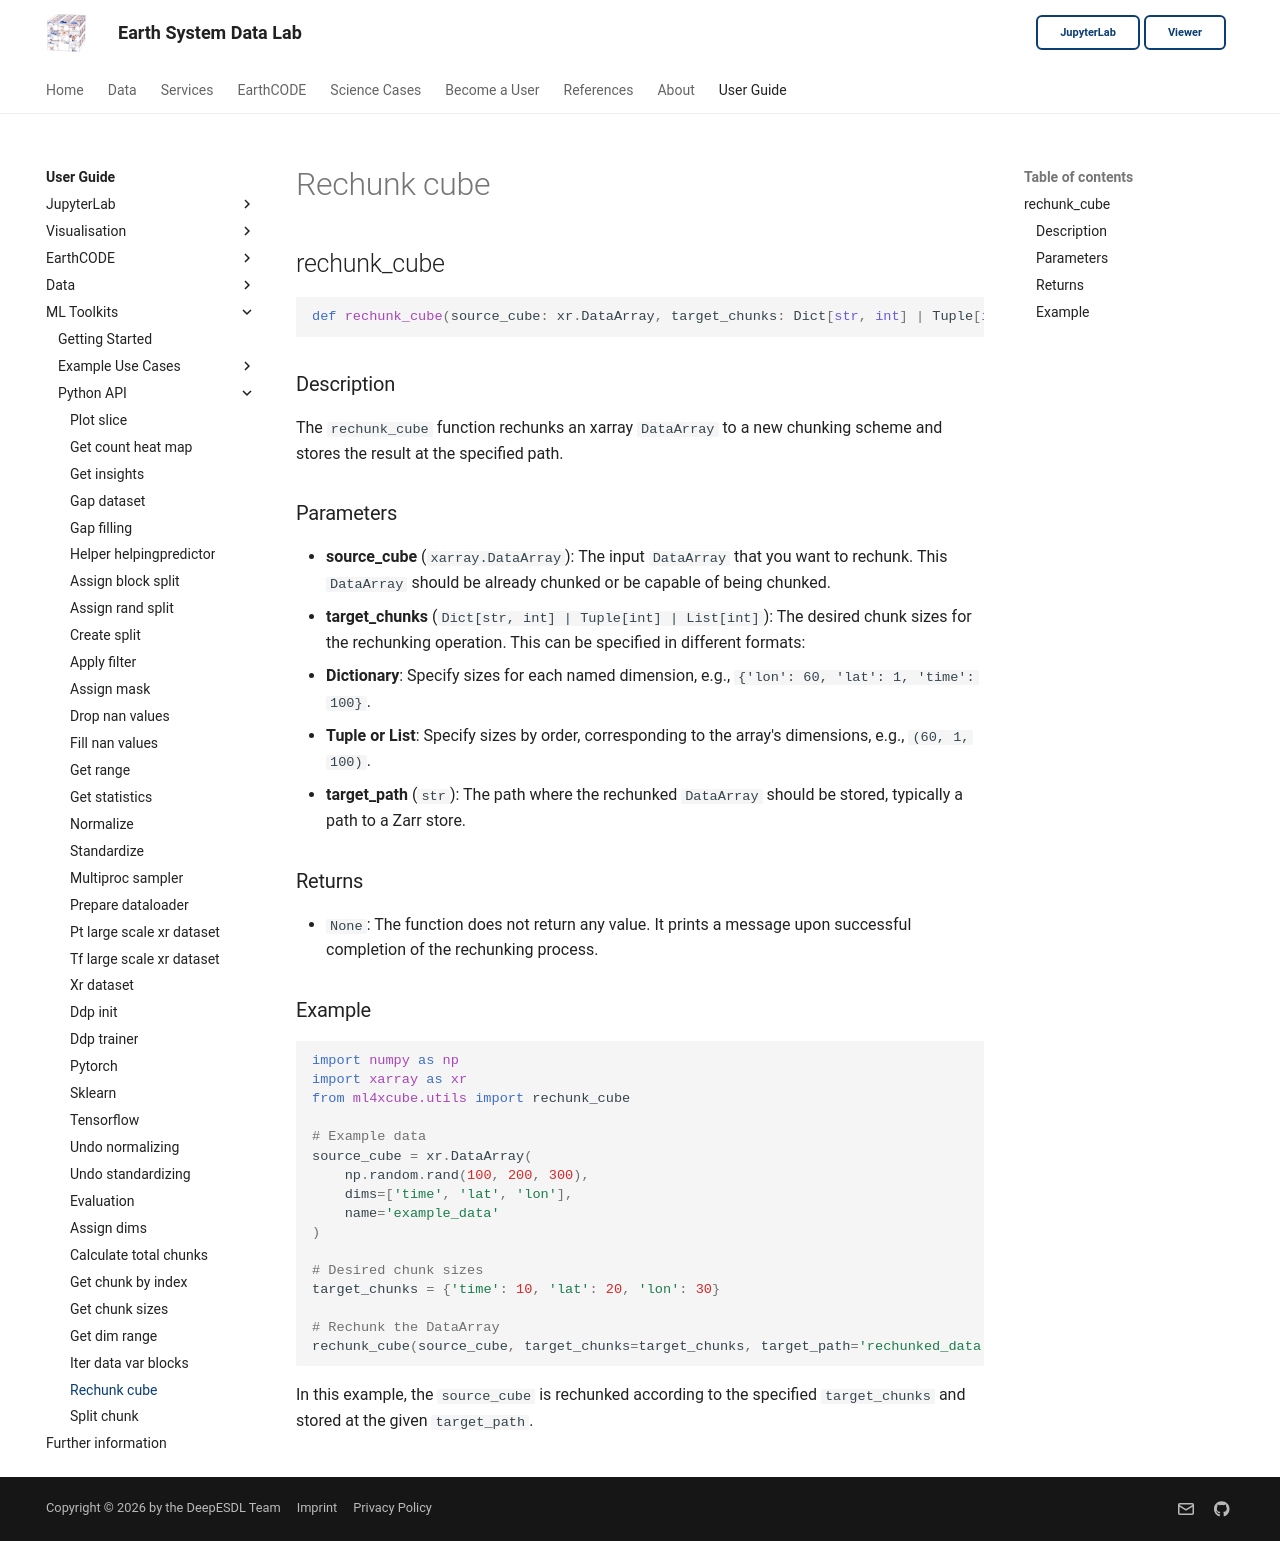

repository: deepesdl/deepesdl-doc · page: ml-toolkit/api-reference/10-utils/rechunk-cube/index.html · generator: mkdocs

## rechunk_cube

```python
def rechunk_cube(source_cube: xr.DataArray, target_chunks: Dict[str, int] | Tuple[int] | List[int], target_path: str)
```

### Description
The `rechunk_cube` function rechunks an xarray `DataArray` to a new chunking scheme and stores the result at the specified path. 

### Parameters
- **source_cube** (`xarray.DataArray`): The input `DataArray` that you want to rechunk. This `DataArray` should be already chunked or be capable of being chunked.
- **target_chunks** (`Dict[str, int] | Tuple[int] | List[int]`): The desired chunk sizes for the rechunking operation. This can be specified in different formats:
  - **Dictionary**: Specify sizes for each named dimension, e.g., `{'lon': 60, 'lat': 1, 'time': 100}`. 
  - **Tuple or List**: Specify sizes by order, corresponding to the array's dimensions, e.g., `(60, 1, 100)`.
- **target_path** (`str`): The path where the rechunked `DataArray` should be stored, typically a path to a Zarr store. 

### Returns
- `None`: The function does not return any value. It prints a message upon successful completion of the rechunking process.

### Example

```python
import numpy as np
import xarray as xr
from ml4xcube.utils import rechunk_cube

# Example data
source_cube = xr.DataArray(
    np.random.rand(100, 200, 300),
    dims=['time', 'lat', 'lon'],
    name='example_data'
)

# Desired chunk sizes
target_chunks = {'time': 10, 'lat': 20, 'lon': 30}

# Rechunk the DataArray
rechunk_cube(source_cube, target_chunks=target_chunks, target_path='rechunked_data.zarr')

```
In this example, the `source_cube` is rechunked according to the specified `target_chunks` and stored at the given `target_path`.
